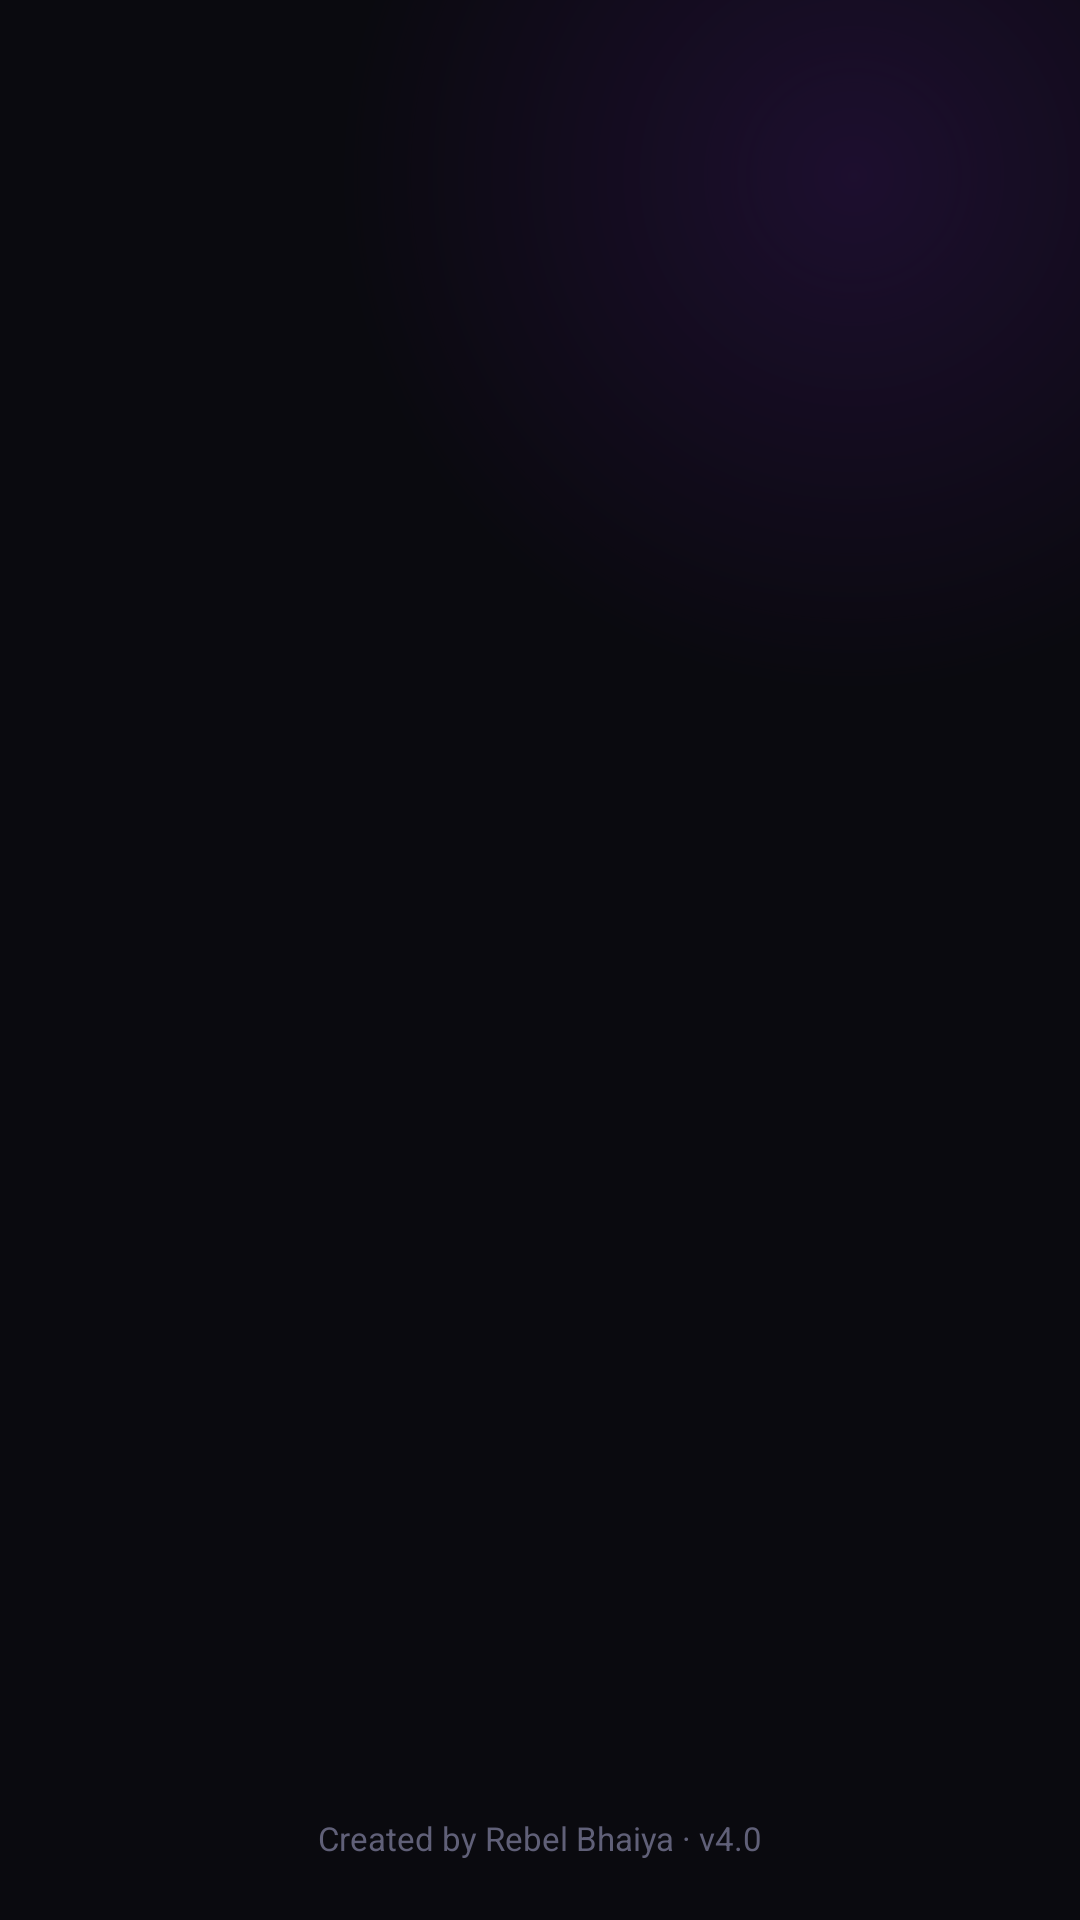

Android layout source for this screen:
<!-- AndroidManifest.xml: activity theme Theme.RebelAI.Splash -->
<!-- res/layout/activity_splash.xml -->
<?xml version="1.0" encoding="utf-8"?>
<androidx.constraintlayout.widget.ConstraintLayout
    xmlns:android="http://schemas.android.com/apk/res/android"
    xmlns:app="http://schemas.android.com/apk/res-auto"
    android:layout_width="match_parent"
    android:layout_height="match_parent"
    android:background="@color/bg_primary">

    
    <View
        android:layout_width="350dp"
        android:layout_height="350dp"
        android:background="@drawable/bg_glow_purple"
        android:alpha="0.15"
        app:layout_constraintTop_toTopOf="parent"
        app:layout_constraintEnd_toEndOf="parent"
        app:layout_constraintBottom_toTopOf="@id/logoContainer"
        android:layout_marginTop="-100dp"
        android:layout_marginEnd="-100dp" />

    
    <LinearLayout
        android:id="@+id/logoContainer"
        android:layout_width="wrap_content"
        android:layout_height="wrap_content"
        android:orientation="vertical"
        android:gravity="center"
        android:alpha="0"
        app:layout_constraintTop_toTopOf="parent"
        app:layout_constraintBottom_toBottomOf="parent"
        app:layout_constraintStart_toStartOf="parent"
        app:layout_constraintEnd_toEndOf="parent">

        
        <FrameLayout
            android:layout_width="100dp"
            android:layout_height="100dp"
            android:layout_marginBottom="24dp">
            <View
                android:layout_width="match_parent"
                android:layout_height="match_parent"
                android:background="@drawable/bg_logo_glow" />
            <LinearLayout
                android:layout_width="match_parent"
                android:layout_height="match_parent"
                android:gravity="center"
                android:background="@drawable/bg_logo">
                <TextView
                    android:layout_width="wrap_content"
                    android:layout_height="wrap_content"
                    android:text="🤖"
                    android:textSize="44sp" />
            </LinearLayout>
        </FrameLayout>

        
        <TextView
            android:layout_width="wrap_content"
            android:layout_height="wrap_content"
            android:text="@string/app_name"
            android:textSize="42sp"
            
            android:textColor="@color/text_primary"
            android:letterSpacing="-0.02" />

        
        <TextView
            android:id="@+id/tagline"
            android:layout_width="wrap_content"
            android:layout_height="wrap_content"
            android:text="@string/app_tagline"
            android:textSize="14sp"
            android:textColor="@color/text_muted"
            android:layout_marginTop="8dp"
            android:letterSpacing="0.05"
            android:alpha="0" />

    </LinearLayout>

    
    <LinearLayout
        android:id="@+id/loadingBar"
        android:layout_width="wrap_content"
        android:layout_height="wrap_content"
        android:orientation="horizontal"
        android:gravity="center"
        android:alpha="0"
        android:layout_marginBottom="60dp"
        app:layout_constraintBottom_toBottomOf="parent"
        app:layout_constraintStart_toStartOf="parent"
        app:layout_constraintEnd_toEndOf="parent">

        <ProgressBar
            android:layout_width="24dp"
            android:layout_height="24dp"
            android:indeterminateTint="@color/rebel_purple"
            android:layout_marginEnd="12dp" />

        <TextView
            android:layout_width="wrap_content"
            android:layout_height="wrap_content"
            android:text="Initializing AI…"
            android:textSize="13sp"
            android:textColor="@color/text_muted" />
    </LinearLayout>

    
    <TextView
        android:layout_width="wrap_content"
        android:layout_height="wrap_content"
        android:text="Created by Rebel Bhaiya · v4.0"
        android:textSize="11sp"
        android:textColor="@color/text_muted"
        android:layout_marginBottom="20dp"
        app:layout_constraintBottom_toBottomOf="parent"
        app:layout_constraintStart_toStartOf="parent"
        app:layout_constraintEnd_toEndOf="parent" />

</androidx.constraintlayout.widget.ConstraintLayout>
<!-- resources referenced by this layout -->
<resources>
  <color name="bg_primary">#0A0A0F</color>
  <color name="rebel_purple">#8A2BE2</color>
  <color name="text_muted">#606078</color>
  <color name="text_primary">#F0F0F8</color>
  <!-- drawable bg_glow_purple (drawable) -->
  <?xml version="1.0" encoding="utf-8"?>
  <shape xmlns:android="http://schemas.android.com/apk/res/android" android:shape="oval">
      <gradient android:startColor="#8A2BE2" android:endColor="#00000000"
          android:gradientRadius="50%" android:type="radial"
          android:centerX="0.5" android:centerY="0.5" />
  </shape>
  <!-- drawable bg_logo (drawable) -->
  <?xml version="1.0" encoding="utf-8"?>
  <shape xmlns:android="http://schemas.android.com/apk/res/android" android:shape="rectangle">
      <gradient android:startColor="#8A2BE2" android:endColor="#00CED1" android:angle="135" />
      <corners android:radius="24dp" />
  </shape>
  <!-- drawable bg_logo_glow (drawable) -->
  <?xml version="1.0" encoding="utf-8"?>
  <shape xmlns:android="http://schemas.android.com/apk/res/android" android:shape="rectangle">
      <gradient android:startColor="#668A2BE2" android:endColor="#0000CED1" android:angle="135" android:gradientRadius="80dp" android:type="radial" />
      <corners android:radius="28dp" />
  </shape>
  <string name="app_name">Rebel AI</string>
  <string name="app_tagline">Unleash the Intelligence</string>
  <style name="Theme.RebelAI.Splash" parent="Theme.RebelAI">
          <item name="android:windowBackground">@color/bg_primary</item>
          
      </style>
  <style name="Theme.RebelAI" parent="Theme.Material3.Dark.NoActionBar">
          <item name="colorPrimary">@color/rebel_purple</item>
          <item name="colorPrimaryVariant">@color/rebel_purple_light</item>
          <item name="colorSecondary">@color/rebel_teal</item>
          <item name="colorSecondaryVariant">@color/rebel_teal_light</item>
          <item name="colorSurface">@color/bg_secondary</item>
          <item name="colorSurfaceVariant">@color/bg_tertiary</item>
          <item name="colorOnPrimary">@color/text_primary</item>
          <item name="colorOnSurface">@color/text_primary</item>
          <item name="android:colorBackground">@color/bg_primary</item>
          <item name="android:windowBackground">@color/bg_primary</item>
          <item name="android:statusBarColor">@color/bg_primary</item>
          <item name="android:navigationBarColor">@color/bg_primary</item>
          <item name="android:windowLightStatusBar">false</item>
          <item name="android:windowLightNavigationBar">false</item>
          
          <item name="materialCardViewStyle">@style/CardStyle.RebelAI</item>
      </style>
  <color name="rebel_purple_light">#A855F7</color>
  <color name="rebel_teal">#00CED1</color>
  <color name="rebel_teal_light">#22D3EE</color>
  <color name="bg_secondary">#111118</color>
  <color name="bg_tertiary">#1A1A24</color>
  <style name="CardStyle.RebelAI" parent="Widget.Material3.CardView.Filled">
          <item name="cardBackgroundColor">@color/bg_card</item>
          <item name="cardCornerRadius">16dp</item>
          <item name="cardElevation">0dp</item>
          <item name="strokeColor">@color/outline</item>
          <item name="strokeWidth">1dp</item>
      </style>
  <color name="bg_card">#16161F</color>
  <color name="outline">#2A2A3A</color>
</resources>
